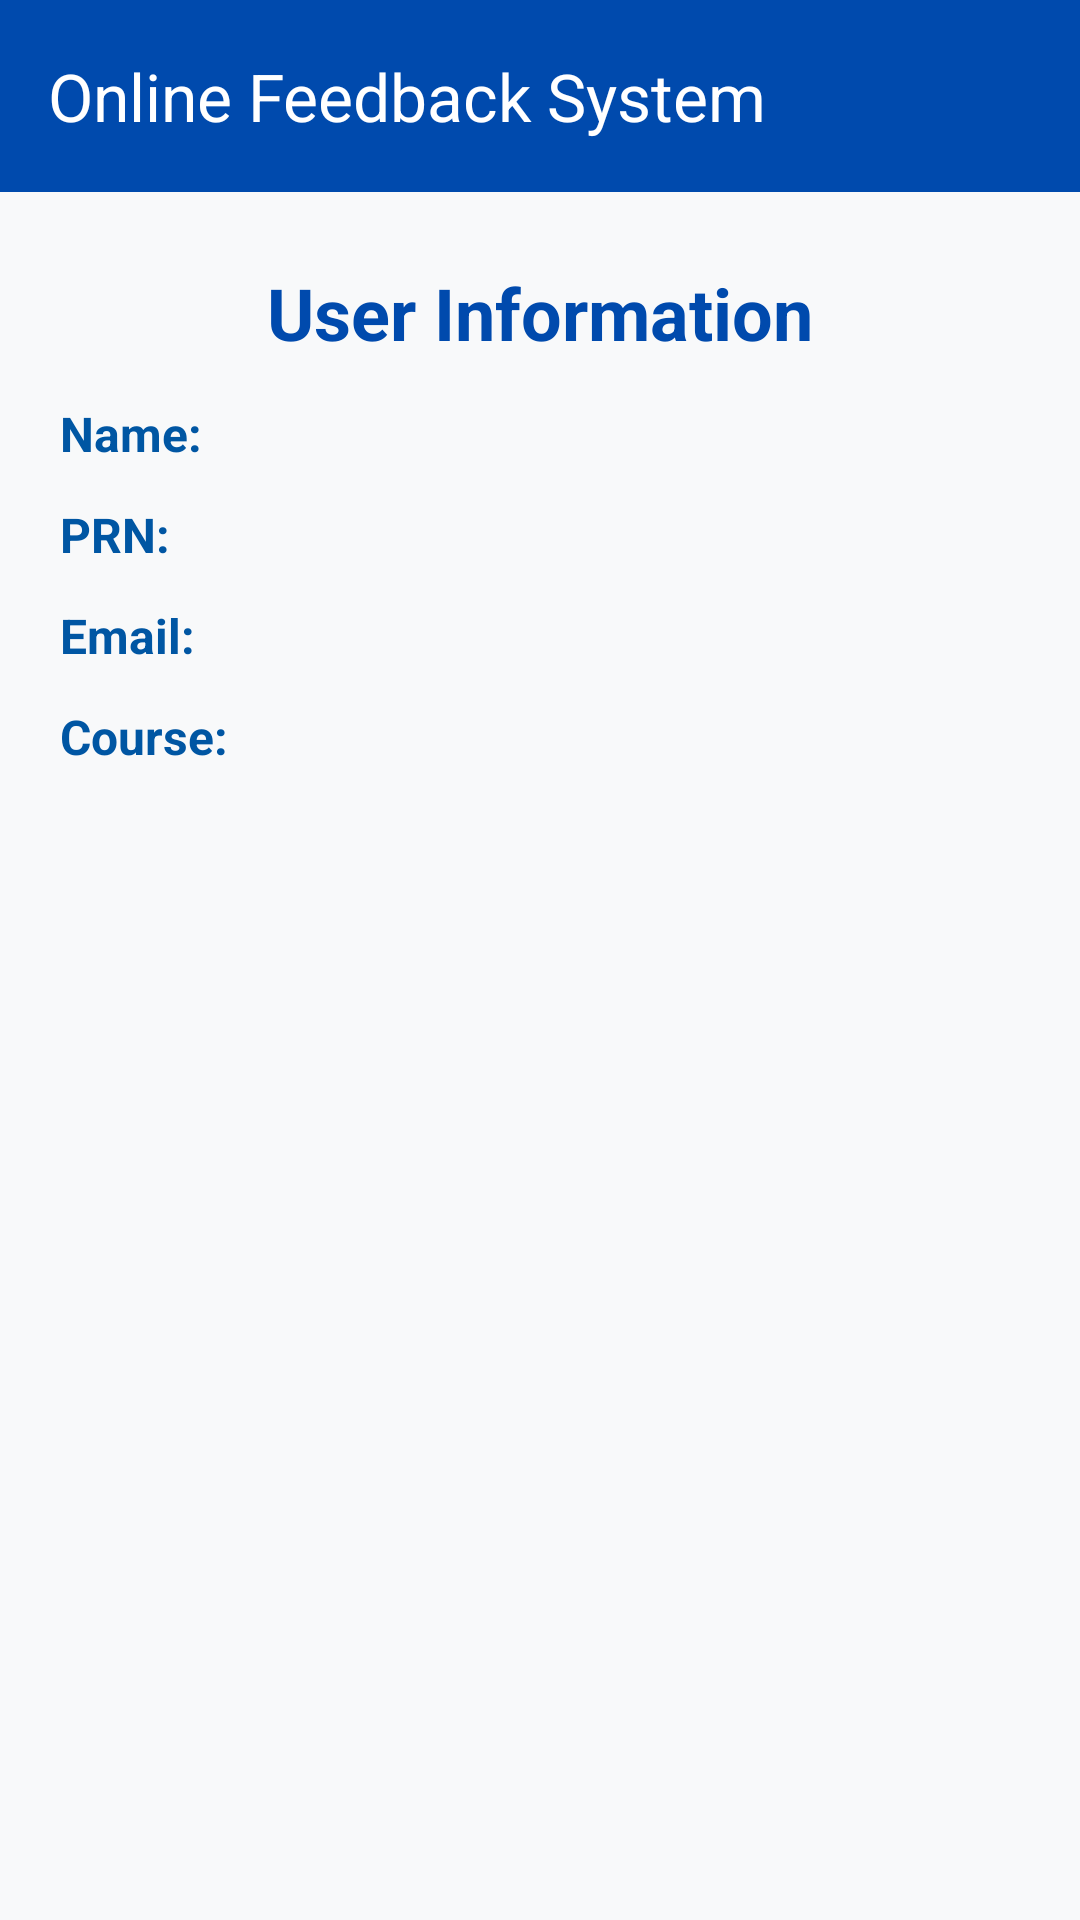

Here is an Android app screen rendered from its layout file. Give the layout XML and the strings, colors and styles it references.
<!-- AndroidManifest.xml: application theme Theme.StudentFeedback -->
<!-- res/layout/activity_profile.xml -->
<?xml version="1.0" encoding="utf-8"?>
<androidx.constraintlayout.widget.ConstraintLayout xmlns:android="http://schemas.android.com/apk/res/android"
    xmlns:app="http://schemas.android.com/apk/res-auto"
    xmlns:tools="http://schemas.android.com/tools"
    android:layout_width="match_parent"
    android:layout_height="match_parent"
    android:background="#F8F9FA">

    
    <androidx.appcompat.widget.Toolbar
        android:id="@+id/toolbar"
        android:layout_width="match_parent"
        android:layout_height="?attr/actionBarSize"
        android:background="#004AAD"
        android:theme="@style/ThemeOverlay.AppCompat.Dark.ActionBar"
        app:title="Online Feedback System"
        app:titleTextColor="@android:color/white"
        app:popupTheme="@style/ThemeOverlay.AppCompat.Light"
        app:layout_constraintTop_toTopOf="parent" />

    
    <TextView
        android:id="@+id/tvTitle"
        android:layout_width="wrap_content"
        android:layout_height="wrap_content"
        android:text="User Information"
        android:textColor="#004AAD"
        android:textStyle="bold"
        android:textSize="24sp"
        android:layout_marginTop="24dp"
        app:layout_constraintTop_toBottomOf="@id/toolbar"
        app:layout_constraintStart_toStartOf="parent"
        app:layout_constraintEnd_toEndOf="parent" />


    <LinearLayout
        android:layout_width="match_parent"
        android:layout_height="wrap_content"
        android:orientation="vertical"
        android:padding="20dp"
        app:layout_constraintBottom_toBottomOf="parent"
        app:layout_constraintTop_toTopOf="@+id/toolbar"
        app:layout_constraintVertical_bias="0.238"
        tools:layout_editor_absoluteX="0dp">

        
        <LinearLayout
            android:layout_width="match_parent"
            android:layout_height="wrap_content"
            android:layout_marginBottom="12dp"
            android:orientation="horizontal">

            <TextView
                android:layout_width="wrap_content"
                android:layout_height="wrap_content"
                android:text="Name:"
                android:textColor="#0056A3"
                android:textSize="16sp"
                android:textStyle="bold" />

            <TextView
                android:id="@+id/textView1"
                android:layout_width="wrap_content"
                android:layout_height="wrap_content"
                android:layout_marginStart="8dp"
                android:textColor="#000000"
                android:textSize="16sp" />
        </LinearLayout>

        
        <LinearLayout
            android:layout_width="match_parent"
            android:layout_height="wrap_content"
            android:layout_marginBottom="12dp"
            android:orientation="horizontal">

            <TextView
                android:layout_width="wrap_content"
                android:layout_height="wrap_content"
                android:text="PRN:"
                android:textColor="#0056A3"
                android:textSize="16sp"
                android:textStyle="bold" />

            <TextView
                android:id="@+id/textView2"
                android:layout_width="wrap_content"
                android:layout_height="wrap_content"
                android:layout_marginStart="8dp"
                android:textColor="#000000"
                android:textSize="16sp" />
        </LinearLayout>

        
        <LinearLayout
            android:layout_width="match_parent"
            android:layout_height="wrap_content"
            android:layout_marginBottom="12dp"
            android:orientation="horizontal">

            <TextView
                android:layout_width="wrap_content"
                android:layout_height="wrap_content"
                android:text="Email:"
                android:textColor="#0056A3"
                android:textSize="16sp"
                android:textStyle="bold" />

            <TextView
                android:id="@+id/textView3"
                android:layout_width="wrap_content"
                android:layout_height="wrap_content"
                android:layout_marginStart="8dp"
                android:textColor="#000000"
                android:textSize="16sp" />
        </LinearLayout>

        
        <LinearLayout
            android:layout_width="match_parent"
            android:layout_height="wrap_content"
            android:orientation="horizontal">

            <TextView
                android:layout_width="wrap_content"
                android:layout_height="wrap_content"
                android:text="Course:"
                android:textColor="#0056A3"
                android:textSize="16sp"
                android:textStyle="bold" />

            <TextView
                android:id="@+id/textView4"
                android:layout_width="wrap_content"
                android:layout_height="wrap_content"
                android:layout_marginStart="8dp"
                android:textColor="#000000"
                android:textSize="16sp" />
        </LinearLayout>

    </LinearLayout>


</androidx.constraintlayout.widget.ConstraintLayout>
<!-- resources referenced by this layout -->
<resources>
  <style name="Theme.StudentFeedback" parent="Base.Theme.StudentFeedback" />
  <style name="Base.Theme.StudentFeedback" parent="Theme.Material3.DayNight.NoActionBar">
          
          
      </style>
</resources>
